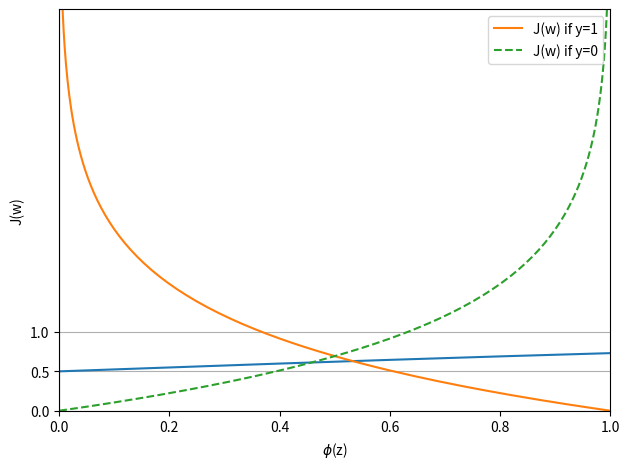

Generate this figure with matplotlib:
import matplotlib.pyplot as plt
import numpy as np

def sigmoid(z):
    return 1.0 / (1.0 + np.exp(-z))

z = np.arange(-7, 7, 0.1)
phi_z = sigmoid(z)
plt.plot(z, phi_z)
plt.axvline(0.0, color='k')
plt.ylim(-0.1, 1.1)
plt.xlabel('z')
plt.ylabel('$\phi (z)$')
plt.yticks([0.0, 0.5, 1.0])
ax = plt.gca()
ax.yaxis.grid(True)
plt.tight_layout()
plt.show()

def cost_1(z):
    return -np.log(sigmoid(z))

def cost_0(z):
    return -np.log(1 - sigmoid(z))

z = np.arange(-10, 10, 0.1)
phi_z = sigmoid(z)

c1 = [cost_1(x) for x in z]
plt.plot(phi_z, c1, label='J(w) if y=1')

c0 = [cost_0(x) for x in z]
plt.plot(phi_z, c0, linestyle='--', label='J(w) if y=0')

plt.ylim(0.0, 5.1)
plt.xlim([0, 1])
plt.xlabel('$\phi$(z)')
plt.ylabel('J(w)')
plt.legend(loc='best')
plt.tight_layout()
# plt.savefig('images/03_04.png', dpi=300)
plt.show()